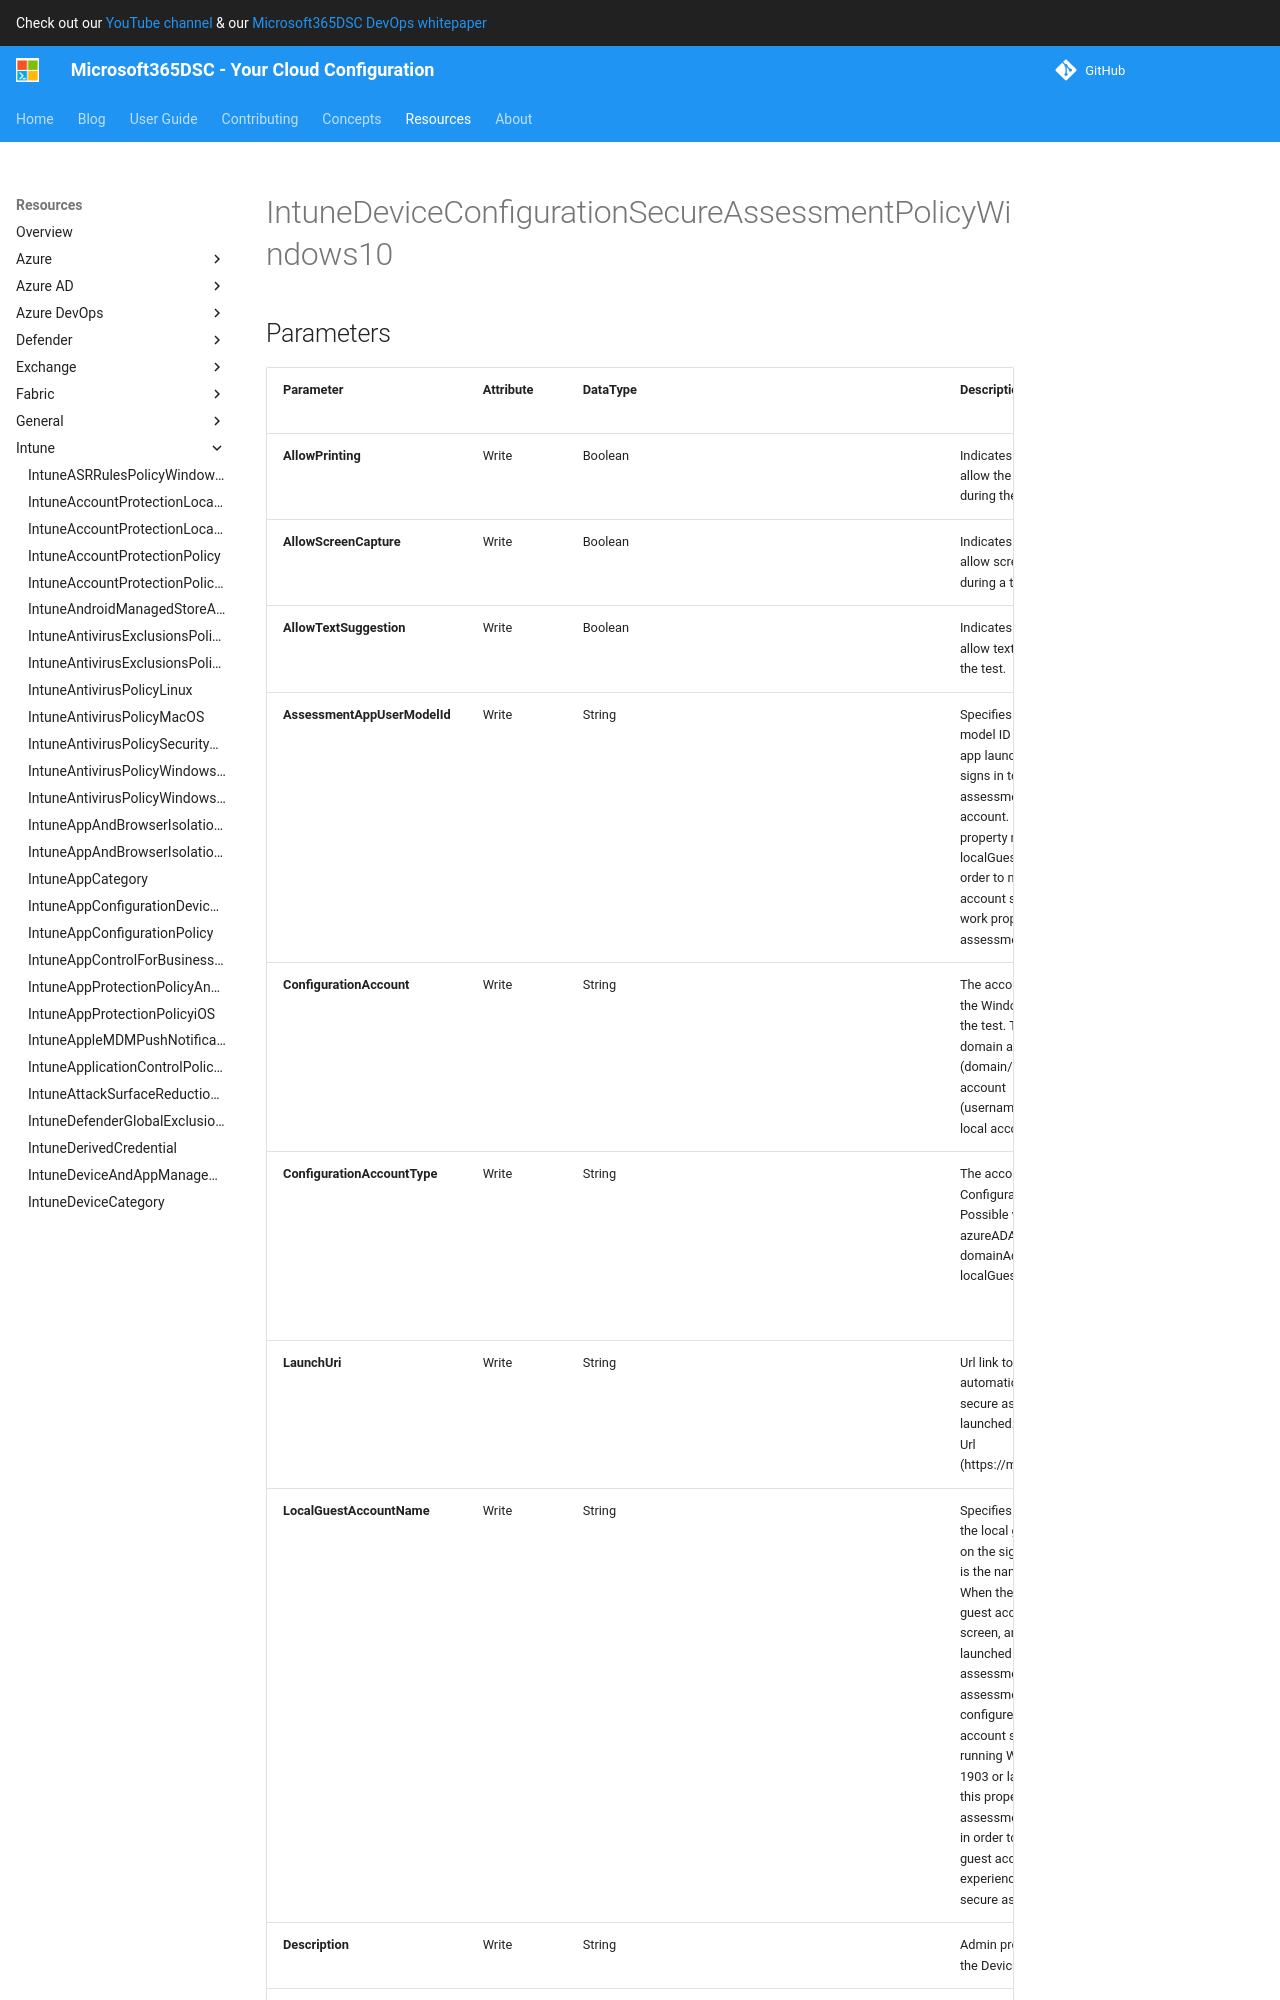

repository: microsoft/Microsoft365DSC · page: resources/intune/IntuneDeviceConfigurationSecureAssessmentPolicyWindows10/index.html · generator: mkdocs

# IntuneDeviceConfigurationSecureAssessmentPolicyWindows10

## Parameters

| Parameter | Attribute | DataType | Description | Allowed Values |
| --- | --- | --- | --- | --- |
| **AllowPrinting** | Write | Boolean | Indicates whether or not to allow the app from printing during the test. | |
| **AllowScreenCapture** | Write | Boolean | Indicates whether or not to allow screen capture capability during a test. | |
| **AllowTextSuggestion** | Write | Boolean | Indicates whether or not to allow text suggestions during the test. | |
| **AssessmentAppUserModelId** | Write | String | Specifies the application user model ID of the assessment app launched when a user signs in to a secure assessment with a local guest account. Important notice: this property must be set with localGuestAccountName in order to make the local guest account sign-in experience work properly for secure assessments. | |
| **ConfigurationAccount** | Write | String | The account used to configure the Windows device for taking the test. The user can be a domain account (domain/user), an AAD account (usernametenant.com) or a local account (username). | |
| **ConfigurationAccountType** | Write | String | The account type used to by ConfigurationAccount. Possible values are: azureADAccount, domainAccount, localAccount, localGuestAccount. | `azureADAccount`, `domainAccount`, `localAccount`, `localGuestAccount` |
| **LaunchUri** | Write | String | Url link to an assessment that's automatically loaded when the secure assessment browser is launched. It has to be a valid Url (https://msdn.microsoft.com/). | |
| **LocalGuestAccountName** | Write | String | Specifies the display text for the local guest account shown on the sign-in screen. Typically is the name of an assessment. When the user clicks the local guest account on the sign-in screen, an assessment app is launched with a specified assessment URL. Secure assessments can only be configured with local guest account sign-in on devices running Windows 10, version 1903 or later. Important notice: this property must be set with assessmentAppUserModelID in order to make the local guest account sign-in experience work properly for secure assessments. | |
| **Description** | Write | String | Admin provided descrip
